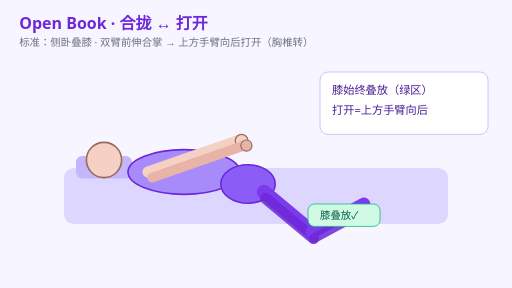
t = 0.00 s
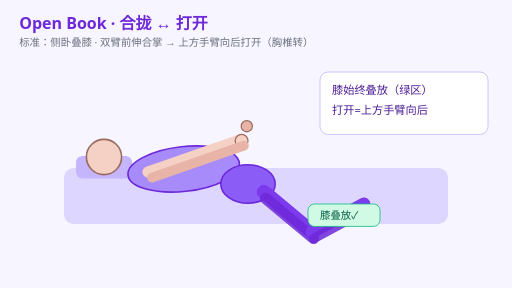
t = 0.30 s
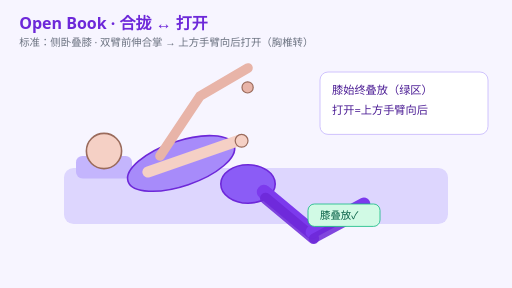
t = 0.90 s
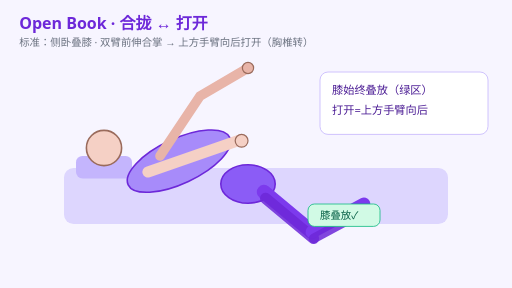
t = 1.20 s
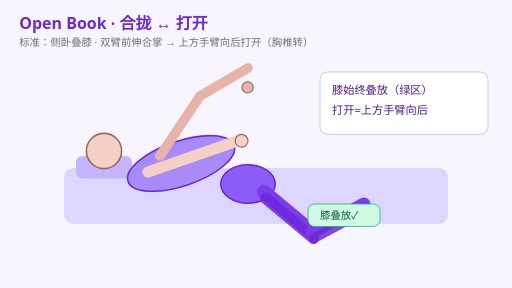
t = 1.50 s
t = 2.10 s: frame unchanged from t = 0.30 s, image omitted

The animated SVG that drew these frames (rendered in a browser with its animation timeline set to each time). Animation: 6 SMIL elements (animate=5,animateTransform=1); one cycle of 2.40 s, repeats indefinitely.

<?xml version="1.0" encoding="UTF-8"?>
<svg xmlns="http://www.w3.org/2000/svg" viewBox="0 0 640 360" width="640" height="360">
  <rect width="640" height="360" fill="#f7f5ff"/>
  <text id="title" x="24" y="36" font-family="system-ui,sans-serif" font-size="20" font-weight="700" fill="#6d28d9">Open Book · 合拢 ↔ 打开</text>
  <text x="24" y="58" font-family="system-ui,sans-serif" font-size="13" fill="#6b7280">标准：侧卧叠膝 · 双臂前伸合掌 → 上方手臂向后打开（胸椎转）</text>
  <rect x="80" y="210" width="480" height="70" rx="12" fill="#ddd6fe"/>
  <rect x="95" y="195" width="70" height="28" rx="8" fill="#c4b5fd"/>
  <!-- head -->
  <circle cx="130" cy="200" r="22" fill="#f5d0c5" stroke="#9a6b5c" stroke-width="2">
    <animate attributeName="cy" values="200;185;200" dur="2.4s" repeatCount="indefinite"/>
  </circle>
  <!-- torso -->
  <ellipse cx="230" cy="215" rx="70" ry="28" fill="#a78bfa" stroke="#6d28d9" stroke-width="2">
    <animateTransform attributeName="transform" type="rotate" values="0 230 215;-25 230 215;0 230 215" dur="2.4s" repeatCount="indefinite"/>
    <animate attributeName="cy" values="215;200;215" dur="2.4s" repeatCount="indefinite"/>
  </ellipse>
  <ellipse cx="310" cy="230" rx="34" ry="24" fill="#8b5cf6" stroke="#6d28d9" stroke-width="2"/>
  <!-- legs fixed stacked -->
  <path d="M330 240 L390 290" stroke="#7c3aed" stroke-width="18" stroke-linecap="round"/>
  <path d="M332 248 L392 298" stroke="#6d28d9" stroke-width="14" stroke-linecap="round" opacity="0.85"/>
  <path d="M390 290 L455 255" stroke="#7c3aed" stroke-width="16" stroke-linecap="round"/>
  <path d="M392 298 L457 263" stroke="#6d28d9" stroke-width="12" stroke-linecap="round" opacity="0.85"/>
  <!-- bottom arm fixed forward -->
  <path d="M185 215 L300 175" stroke="#f5d0c5" stroke-width="14" stroke-linecap="round"/>
  <circle cx="302" cy="176" r="8" fill="#f5d0c5" stroke="#9a6b5c" stroke-width="1.5"/>
  <!-- top arm animates from stacked forward to open back -->
  <path id="topArm" d="M190 222 L305 182" fill="none" stroke="#e8b4a8" stroke-width="12" stroke-linecap="round">
    <animate attributeName="d" values="M190 222 L305 182;M200 195 L250 120 L310 85;M190 222 L305 182" dur="2.4s" repeatCount="indefinite"/>
  </path>
  <circle id="topHand" cx="308" cy="182" r="7" fill="#e8b4a8" stroke="#9a6b5c" stroke-width="1.5">
    <animate attributeName="cx" values="308;310;308" dur="2.4s" repeatCount="indefinite"/>
    <animate attributeName="cy" values="182;85;182" dur="2.4s" repeatCount="indefinite"/>
  </circle>
  <rect x="400" y="90" width="210" height="78" rx="10" fill="#fff" stroke="#c4b5fd"/>
  <text x="415" y="118" font-family="system-ui,sans-serif" font-size="14" fill="#4c1d95">膝始终叠放（绿区）</text>
  <text x="415" y="142" font-family="system-ui,sans-serif" font-size="14" fill="#4c1d95">打开=上方手臂向后</text>
  <rect x="385" y="255" width="90" height="28" rx="8" fill="#d1fae5" stroke="#10b981"/>
  <text x="400" y="274" font-family="system-ui,sans-serif" font-size="13" fill="#065f46">膝叠放✓</text>
</svg>
